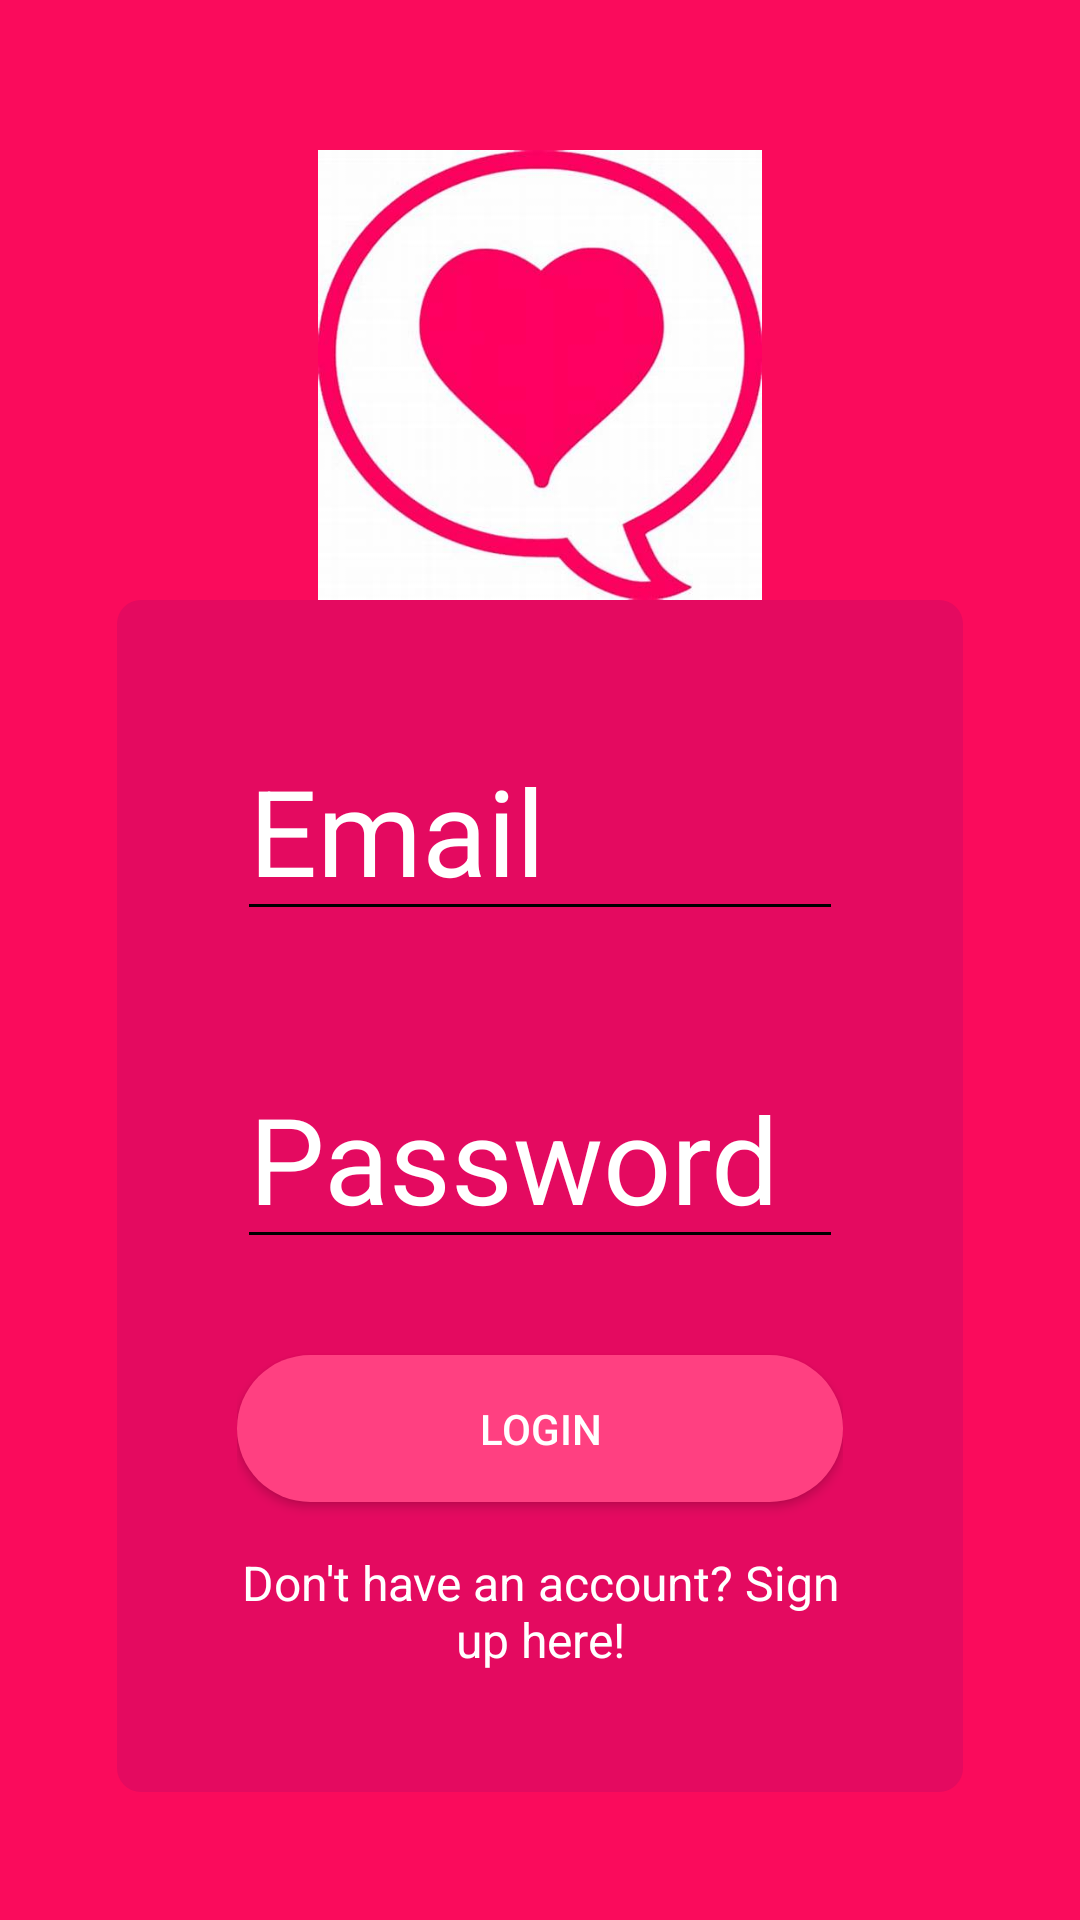

Layout XML and referenced resources for this Android screen:
<!-- AndroidManifest.xml: application theme Theme.Dating_Chat -->
<!-- res/layout/fragment_login.xml -->
<?xml version="1.0" encoding="utf-8"?>
<RelativeLayout xmlns:android="http://schemas.android.com/apk/res/android"
    xmlns:tools="http://schemas.android.com/tools"
    android:background="#FA0B5C"
    android:layout_width="match_parent"
    android:layout_height="match_parent"
    tools:context=".LoginFragment">

        

        
        <ImageView
            android:id="@+id/logoImageView"
            android:layout_width="150dp"
            android:layout_height="150dp"
            android:src="@drawable/dating2"
            android:layout_centerHorizontal="true"
            android:layout_marginTop="50dp"/>

        
        <LinearLayout
            android:id="@+id/loginContainer"
            android:layout_width="match_parent"
            android:layout_height="wrap_content"
            android:layout_below="@id/logoImageView"
            android:layout_marginHorizontal="39dp"
            android:orientation="vertical"
            android:background="@drawable/login_container_background"
            android:padding="40dp">

            
            <EditText
                android:id="@+id/emailEditText"
                android:layout_width="match_parent"
                android:layout_height="wrap_content"
                android:hint="Email"
                android:inputType="textEmailAddress"
                android:backgroundTint="@color/black"
                android:textColor="@color/white"
                android:textColorHint="@color/white"
                android:layout_marginBottom="39dp"
                android:textSize="40dp"
                />

            

            
            <EditText
                android:id="@+id/passwordEditText"
                android:layout_width="match_parent"
                android:layout_height="wrap_content"
                android:layout_marginBottom="32dp"
                android:backgroundTint="@color/black"
                android:hint="Password"
                android:inputType="textPassword"
                android:textColor="@color/white"
                android:textColorHint="@color/white"
                android:textSize="40dp" />

            <Button
                android:id="@+id/loginButton"
                android:layout_width="match_parent"
                android:layout_height="49dp"
                android:text="Login"
                android:textColor="#FFFFFF"
                android:background="@drawable/login_botton"

                />

            
            <TextView
                android:id="@+id/signupTextView"
                android:layout_width="match_parent"
                android:layout_height="wrap_content"
                android:text="Don't have an account? Sign up here!"
                android:textColor="@color/white"
                android:textSize="16sp"
                android:gravity="center"
                android:layout_marginTop="16dp"/>

        </LinearLayout>


    </RelativeLayout>
<!-- resources referenced by this layout -->
<resources>
  <color name="black">#FF000000</color>
  <color name="white">#FFFFFFFF</color>
  <!-- drawable dating2: jpeg bitmap (drawable, 18289 bytes) -->
  <!-- drawable login_botton (drawable) -->
  <?xml version="1.0" encoding="utf-8"?>
      <shape xmlns:android="http://schemas.android.com/apk/res/android"
          android:shape="rectangle">
          <solid android:color="#FF4081" />
          <corners android:radius="30dp" />
      </shape>
  <!-- drawable login_container_background (drawable) -->
  <?xml version="1.0" encoding="utf-8"?>
  <shape xmlns:android="http://schemas.android.com/apk/res/android">
  
  <solid android:color="@color/loginContainerBackground"/>
  
  <corners android:radius="8dp"/>
  
  </shape>
  <style name="Theme.Dating_Chat" parent="Base.Theme.Dating_Chat" />
  <color name="loginContainerBackground">#E40A60</color>
  <style name="Base.Theme.Dating_Chat" parent="Theme.Material3.DayNight.NoActionBar">
          
          
      </style>
</resources>
